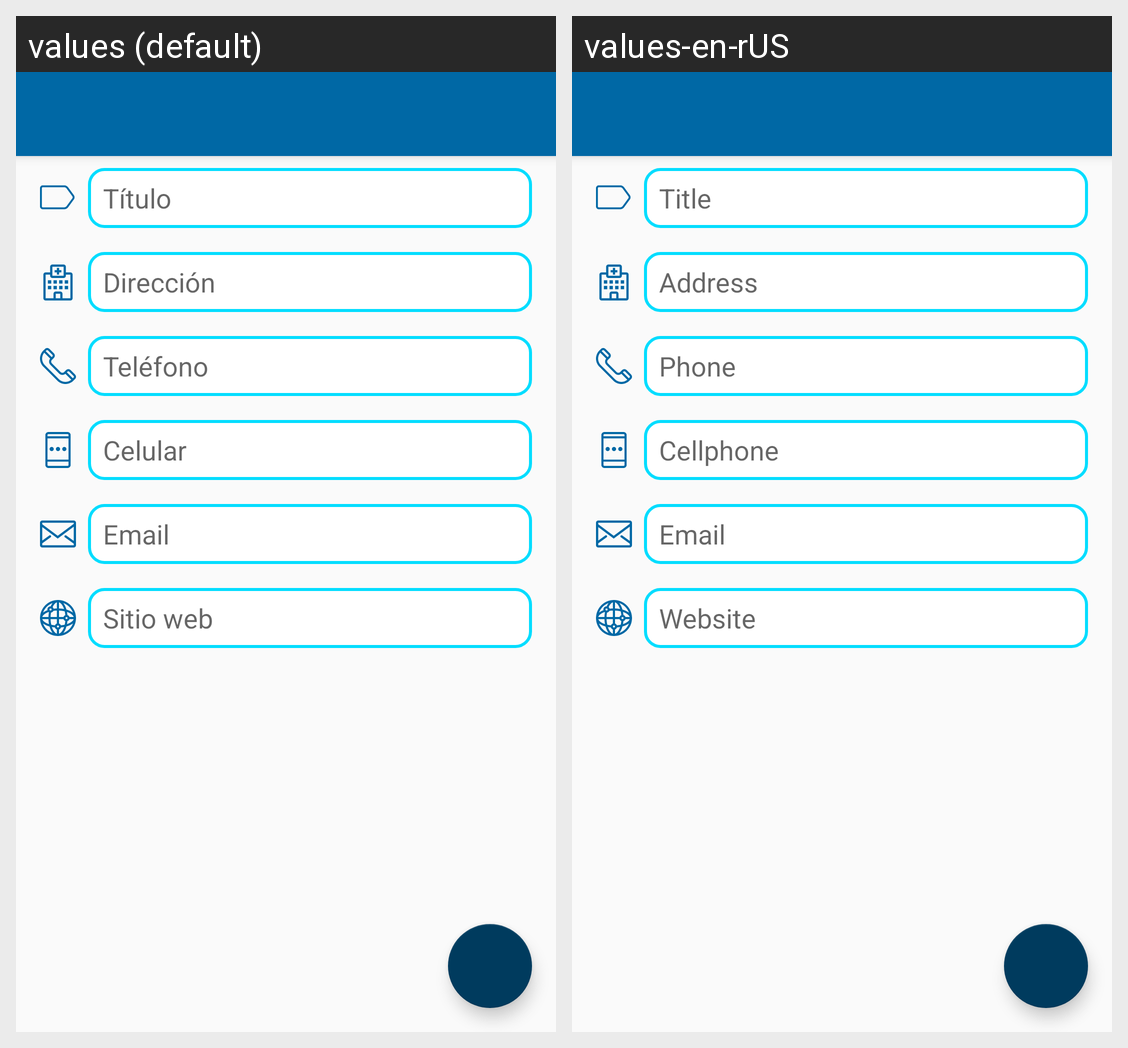

Locale-by-locale string values for the Android screen shown in this grid:
Android screen res/layout/activity_anadir_ficha_contacto.xml rendered under 2 locales, left to right: values (default), values-en-rUS. Device: Nexus 5 (rendered at 1080×1920; each locale shown at half size, 540×960, under a caption strip naming it); theme AppTheme.
Strings drawn on this screen, with the default value and each locale's value (text and hints the layout hard-codes, and strings that could not be matched under every locale, appear in the picture but are not listed):

t_tulo
  values: Título
  values-en-rUS: Title

direccionFarmacia
  values: Dirección
  values-en-rUS: Address

telefono
  values: Teléfono
  values-en-rUS: Phone

celular
  values: Celular
  values-en-rUS: Cellphone

email
  values: Email
  values-en-rUS: Email

sitio_web
  values: Sitio web
  values-en-rUS: Website
